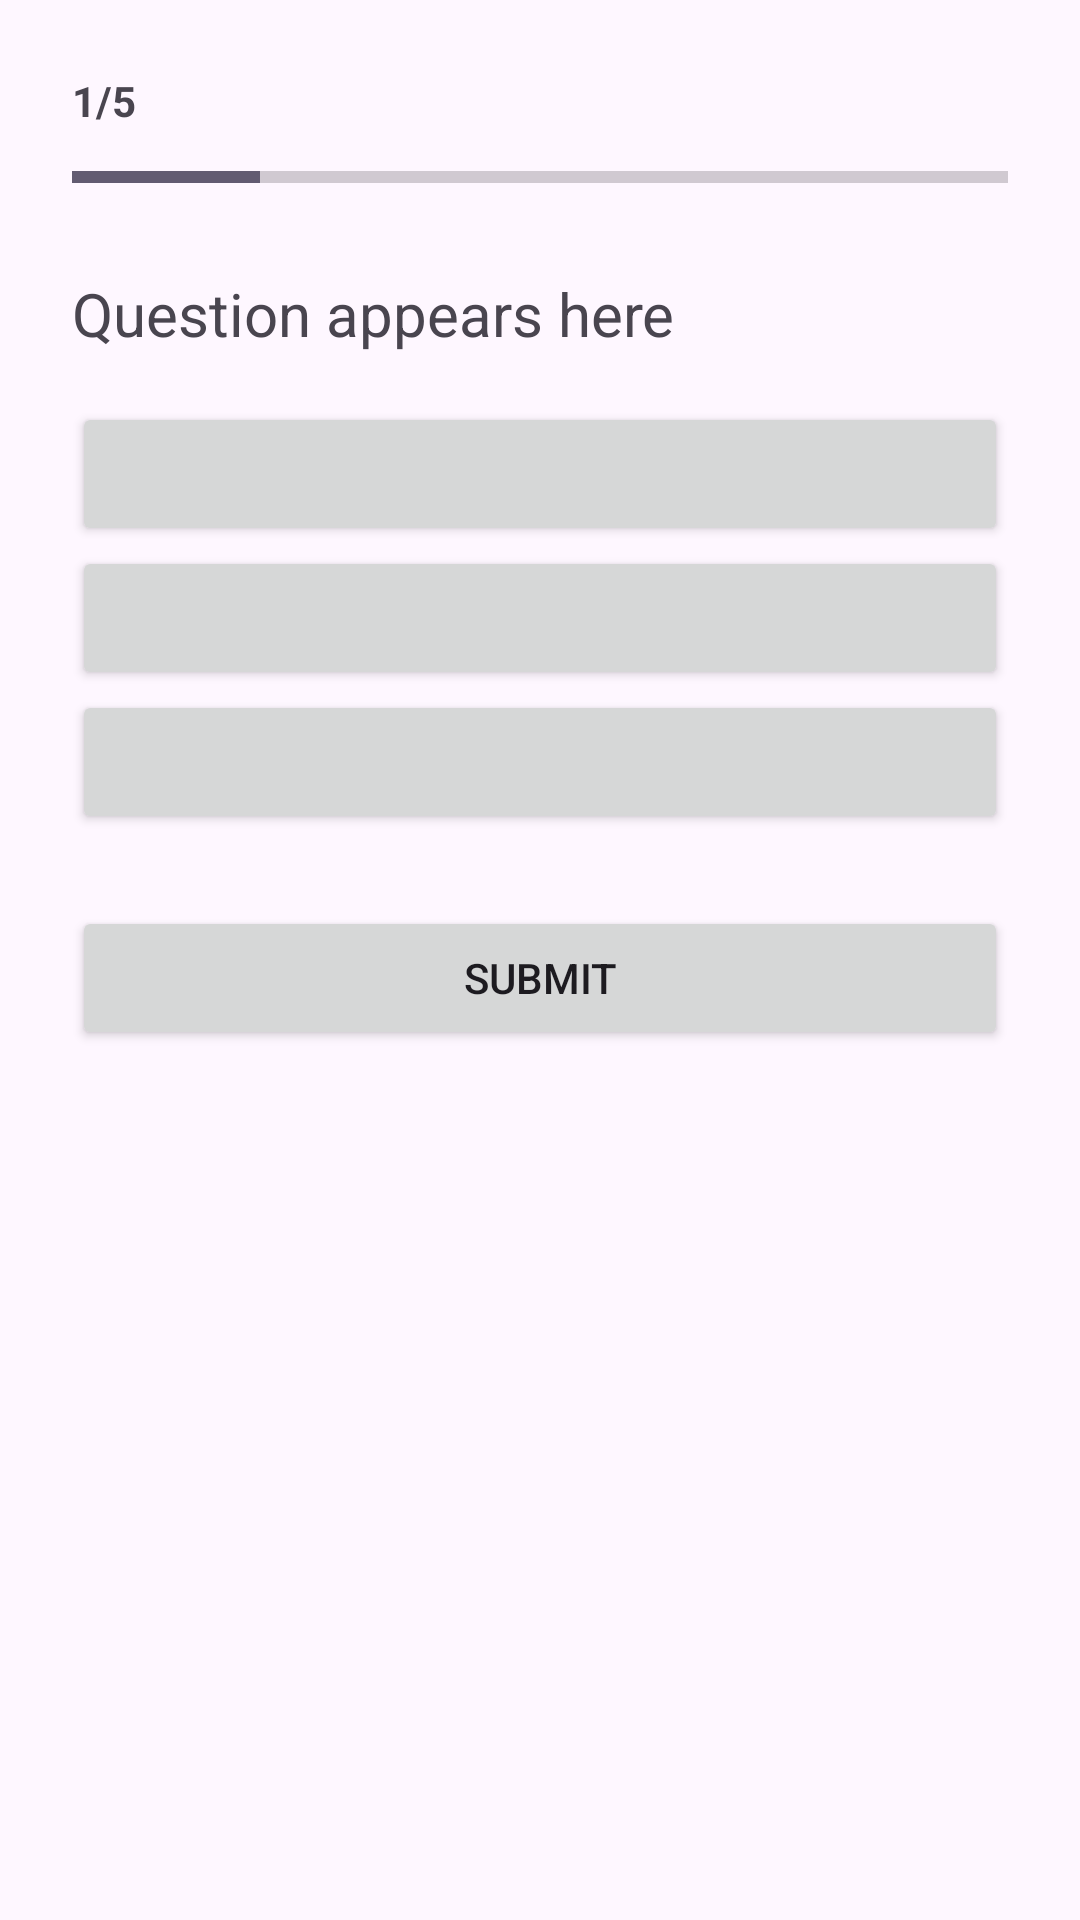

Reconstruct the res/layout file that produces this screen, plus the resources it refers to.
<!-- AndroidManifest.xml: application theme Theme.SIT305_31PQuizApp -->
<!-- res/layout/activity_quiz.xml -->
<?xml version="1.0" encoding="utf-8"?>
<LinearLayout
    xmlns:android="http://schemas.android.com/apk/res/android"
    android:orientation="vertical"
    android:padding="24dp"
    android:layout_width="match_parent"
    android:layout_height="match_parent">

    <TextView
        android:id="@+id/textQuestionCount"
        android:layout_width="wrap_content"
        android:layout_height="wrap_content"
        android:text="@string/_1_5"
        android:textStyle="bold"/>

    <ProgressBar
        android:id="@+id/progressBar"
        android:layout_width="match_parent"
        android:layout_height="wrap_content"
        style="?android:attr/progressBarStyleHorizontal"
        android:progress="20"
        android:max="100"
        android:layout_marginTop="8dp"/>

    <TextView
        android:id="@+id/textQuestion"
        android:text="@string/question_appears_here"
        android:textSize="20sp"
        android:layout_marginTop="24dp"
        android:layout_width="wrap_content"
        android:layout_height="wrap_content"/>

    <Button
        android:id="@+id/btnOption1"
        android:layout_marginTop="16dp"
        android:layout_width="match_parent"
        android:layout_height="wrap_content"/>
    <Button
        android:id="@+id/btnOption2"
        android:layout_width="match_parent"
        android:layout_height="wrap_content"/>
    <Button
        android:id="@+id/btnOption3"
        android:layout_width="match_parent"
        android:layout_height="wrap_content"/>

    <Button
        android:id="@+id/buttonSubmit"
        android:text="@string/submit"
        android:layout_marginTop="24dp"
        android:layout_width="match_parent"
        android:layout_height="wrap_content"/>
</LinearLayout>
<!-- resources referenced by this layout -->
<resources>
  <string name="_1_5">1/5</string>
  <string name="question_appears_here">Question appears here</string>
  <string name="submit">Submit</string>
  <style name="Theme.SIT305_31PQuizApp" parent="Base.Theme.SIT305_31PQuizApp" />
  <style name="Base.Theme.SIT305_31PQuizApp" parent="Theme.Material3.DayNight.NoActionBar">
          
          
      </style>
</resources>
